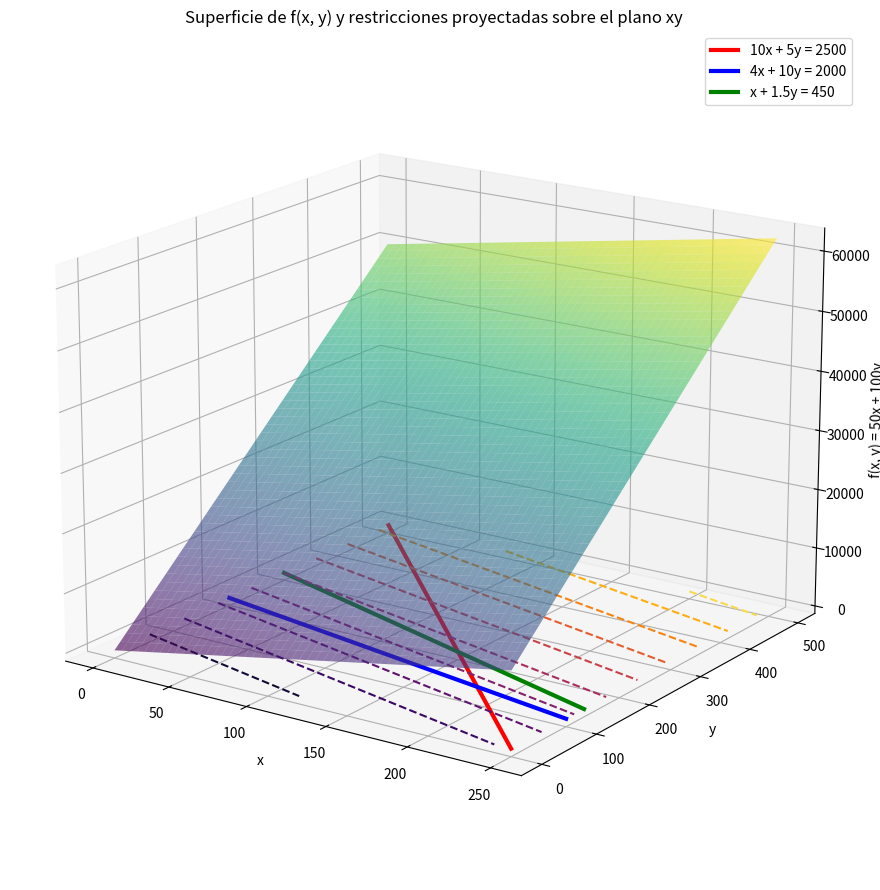

Write the Python code that produced this figure.
import numpy as np
import matplotlib.pyplot as plt

# Crear malla para la función f(x, y)
x = np.linspace(0, 250, 400)
y = np.linspace(0, 500, 400)
X, Y = np.meshgrid(x, y)
Z = 50 * X + 100 * Y

# Crear figura y eje 3D
fig = plt.figure(figsize=(12, 9))
ax = fig.add_subplot(111, projection='3d')

# Graficar la superficie de f(x, y)
ax.plot_surface(X, Y, Z, alpha=0.6, cmap='viridis', edgecolor='none')

# Agregar curvas de nivel proyectadas sobre el plano z = 0
ax.contour(X, Y, Z, levels=10, cmap='inferno', linestyles="--", offset=0)

# Graficar las restricciones como funciones normales sobre el plano z = 0
x_vals = np.linspace(0, 250, 500)
y_line1 = (2500 - 10 * x_vals) / 5
y_line2 = (2000 - 4 * x_vals) / 10
y_line3 = (450 - x_vals) / 1.5

# Dibujar las líneas sobre el plano xy con z = 0
ax.plot(x_vals, y_line1, 0 * x_vals, color='red', linewidth=3, label='10x + 5y = 2500')
ax.plot(x_vals, y_line2, 0 * x_vals, color='blue', linewidth=3, label='4x + 10y = 2000')
ax.plot(x_vals, y_line3, 0 * x_vals, color='green', linewidth=3, label='x + 1.5y = 450')

# Configurar la vista, etiquetas y leyenda
ax.set_xlabel('x')
ax.set_ylabel('y')
ax.set_zlabel('f(x, y) = 50x + 100y')
ax.set_title('Superficie de f(x, y) y restricciones proyectadas sobre el plano xy')
ax.view_init(elev=17.55, azim=-55.56)
ax.legend()

plt.tight_layout()
plt.show()
